Run: headless pygame with SDL's dummy video driver; simulated clock (each Clock.tick advances the game by its frame time, no real sleeping); random seed 0; keys injected as events and as key.get_pressed() state; no mouse input.
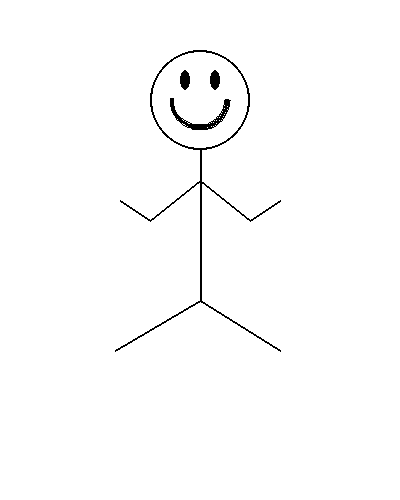
Frame 1 of 4 · flips 1–60 · no input
Frame 2 of 4 · flips 61–180 · tapped SPACE, RETURN · held RIGHT (→), D · screen unchanged from frame 1, image omitted
Frame 3 of 4 · flips 181–300 · held DOWN (↓), S · screen unchanged from frame 2, image omitted
Frame 4 of 4 · flips 301–420 · held LEFT (←), A, UP (↑), W · screen unchanged from frame 3, image omitted

The pygame program that drew these frames:

# Import a library of functions called 'pygame'
import pygame
 
# Initialize the game engine
pygame.init()

# Define some colors
YELLOW = (255, 255, 0)
WHITE = (255, 255, 255)
BLACK = (0, 0, 0)

PI = 3.141592653
 
# Set the height and width of the screen
size = (400, 500)
screen = pygame.display.set_mode(size)
 
pygame.display.set_caption("Stick Figure")

# Loop until the user clicks the close button.
done = False
clock = pygame.time.Clock()

# Loop as long as done == False
while not done:
    # User did something
    for event in pygame.event.get():  
        # If user clicked close
        if event.type == pygame.QUIT:  
            # Flag that we are done so we exit this loop
            done = True  
    # All drawing code happens after the for loop and but
    # inside the main while not done loop.
    
    # Clear the screen and set the screen background
    screen.fill(WHITE)
    
    # Draw a head
    pygame.draw.ellipse(screen, BLACK, [150, 50, 100, 100], 2)
    
    # Draw an arc as part of an ellipse.
    pygame.draw.arc(screen, BLACK, [170, 70, 60, 60], PI, 2 * PI, 4)
    
    # Draw a filled in ellipse, creating the eyes
    pygame.draw.ellipse(screen, BLACK, [180, 70, 10, 20])
    pygame.draw.ellipse(screen, BLACK, [210, 70, 10, 20])
    
    # Draw the body
    pygame.draw.line(screen, BLACK, [200, 150], [200, 300], 2)
    
    # Draw the arms 
    pygame.draw.line(screen, BLACK, [200, 180], [250, 220], 2)
    pygame.draw.line(screen, BLACK, [250, 220], [280, 200], 2)
    
    pygame.draw.line(screen, BLACK, [200, 180], [150, 220], 2)
    pygame.draw.line(screen, BLACK, [150, 220], [120, 200], 2)
    
    # Draw the legs 
    pygame.draw.line(screen, BLACK, [200, 300], [115, 350], 2)
    pygame.draw.line(screen, BLACK, [200, 300], [280, 350], 2)
    
    # Go ahead and update the screen with what we've drawn.
    # This MUST happen after all the other drawing commands.
    pygame.display.flip()
    
    # This limits the while loop to a max of 60 times per second.
    # Leave this out and we will use all CPU we can.
    clock.tick(60)

 
# Be IDLE friendly. If you forget this line, 
# the program will 'hang' on exit.
pygame.quit()
